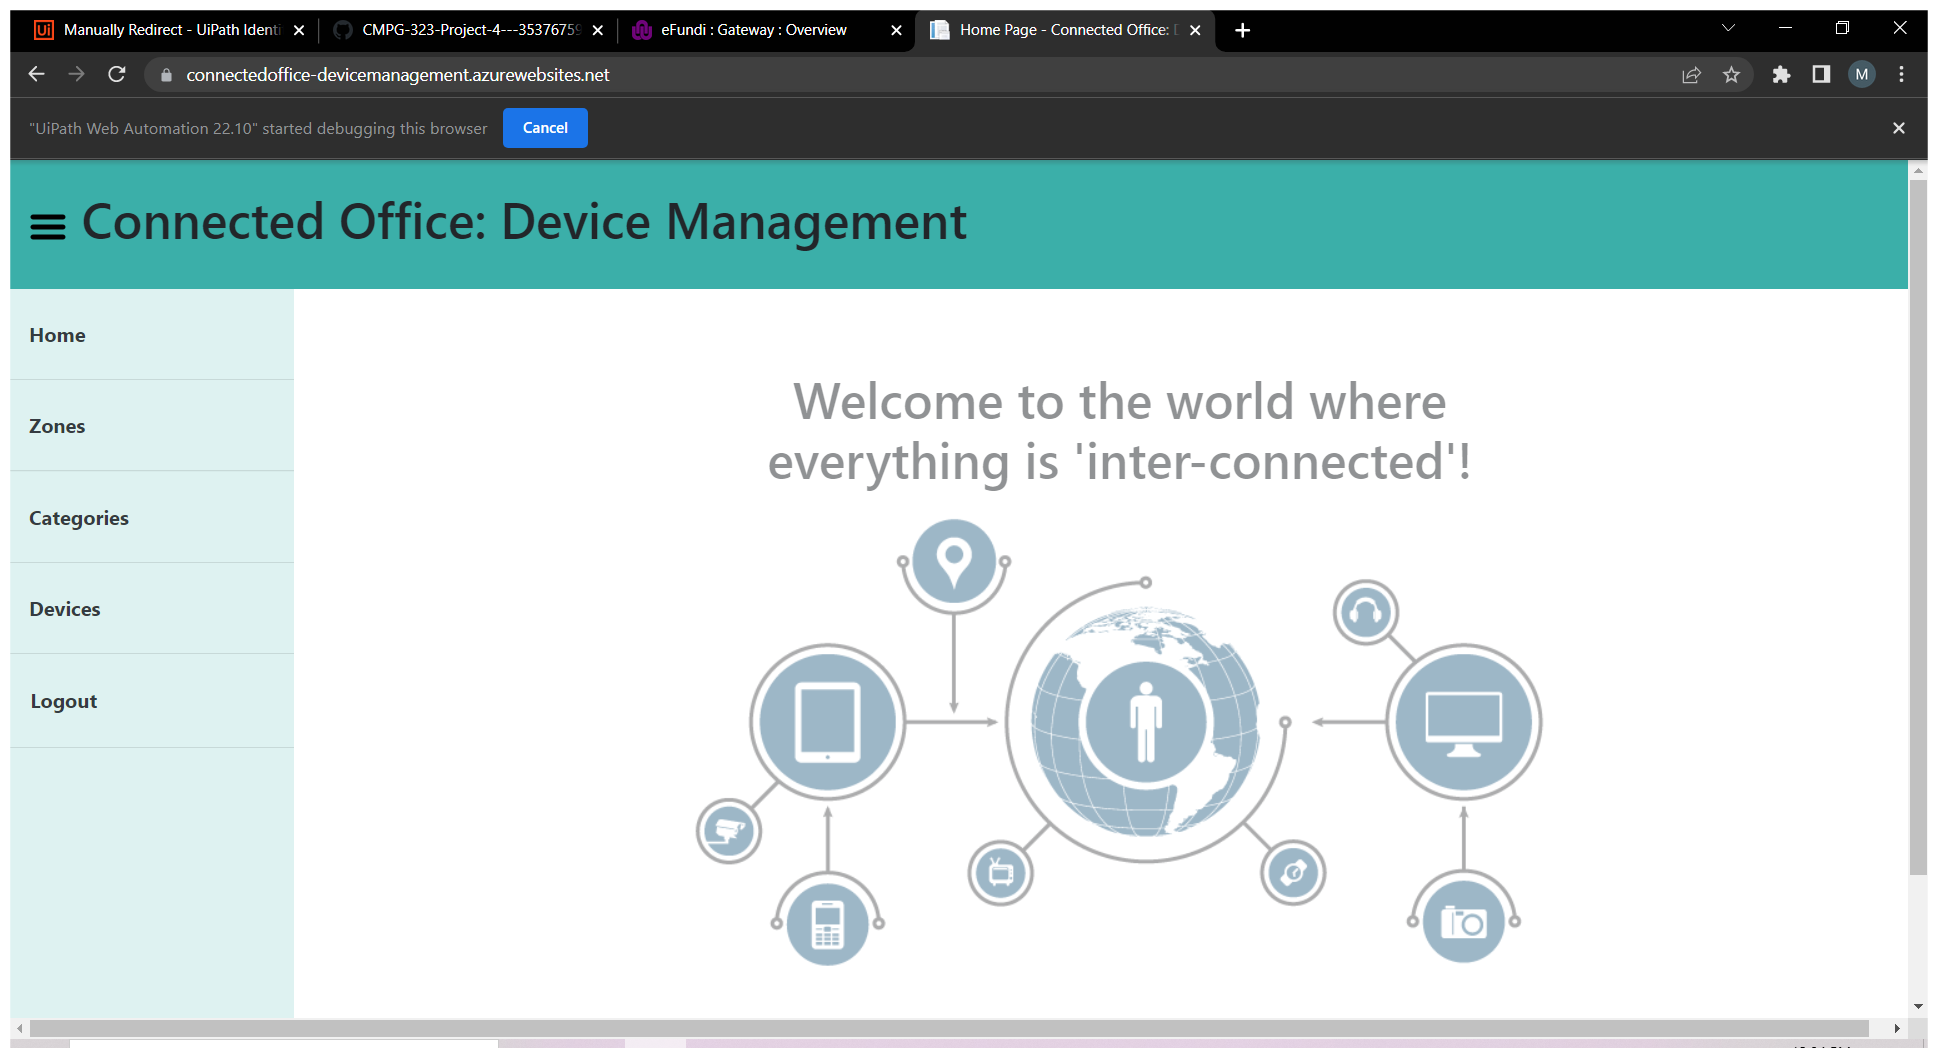
Task: User Acceptance Test for Project 3 Web Application
Workflow: Delete All

Step 1: Use Browser Chrome: Home Page - Connected Office: Device Management in window 'Home Page - Connected Office: Device Management' (chrome.exe)

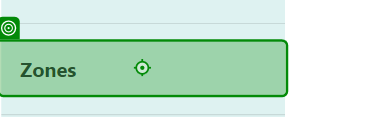
Step 2: click on 'Zones'

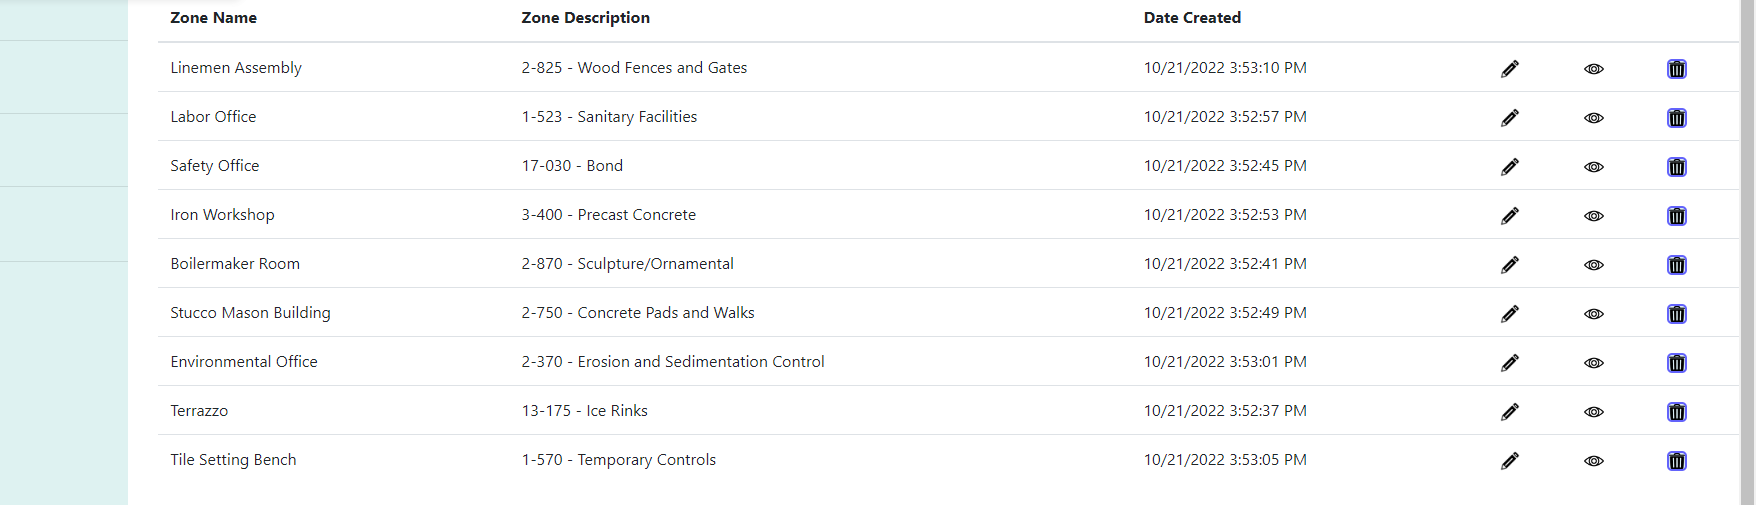
Step 3: For Each UI Element

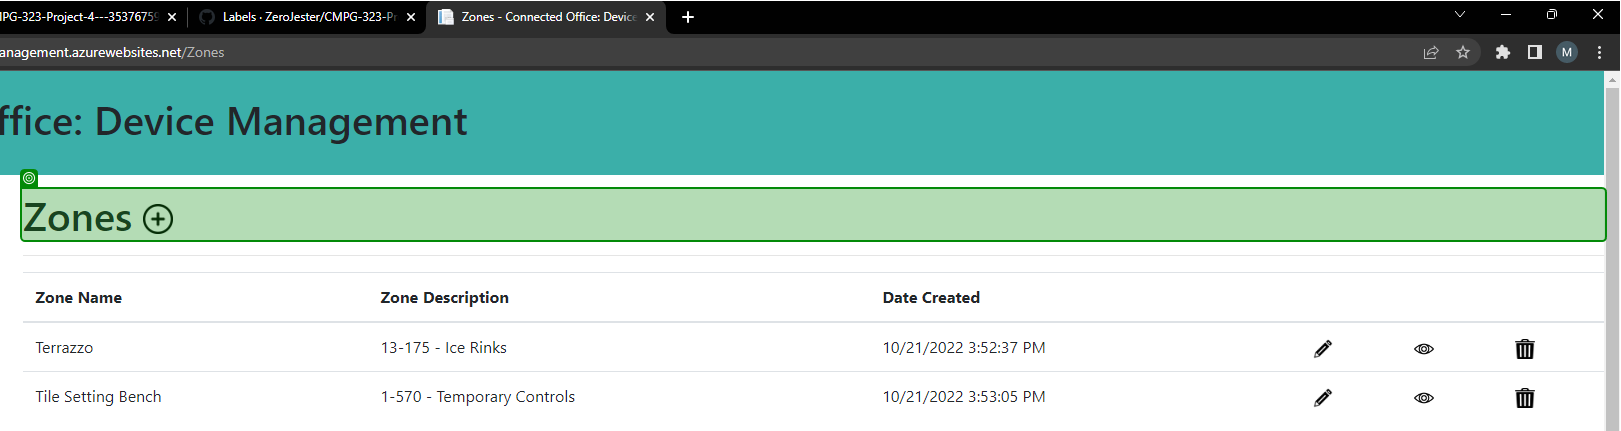
Step 4: SearchedElement

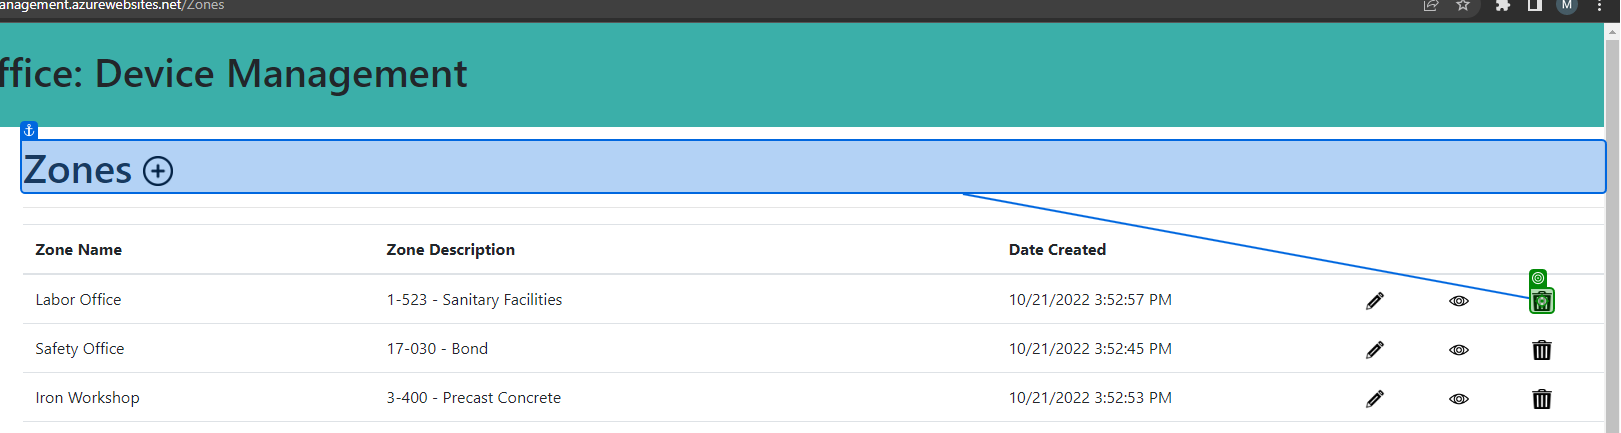
Step 5: click on 'Zones'

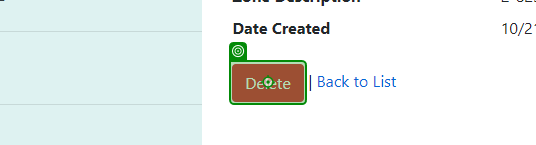
Step 6: click on 'Delete'

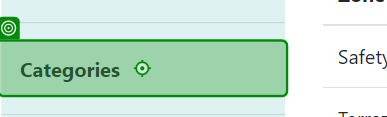
Step 7: click on 'Categories'

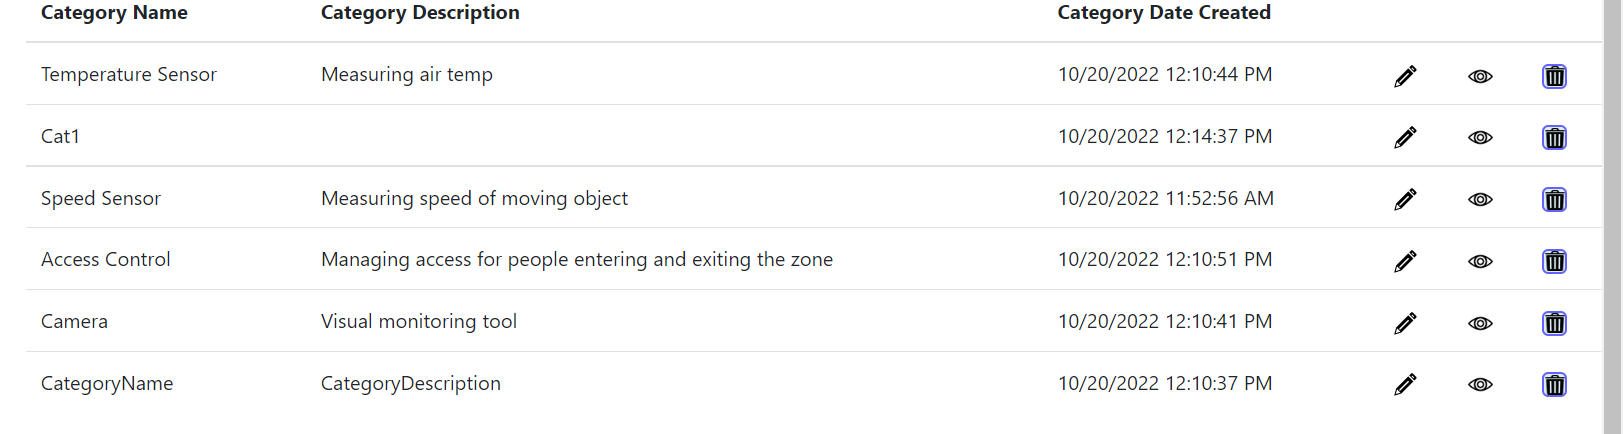
Step 8: For Each UI Element

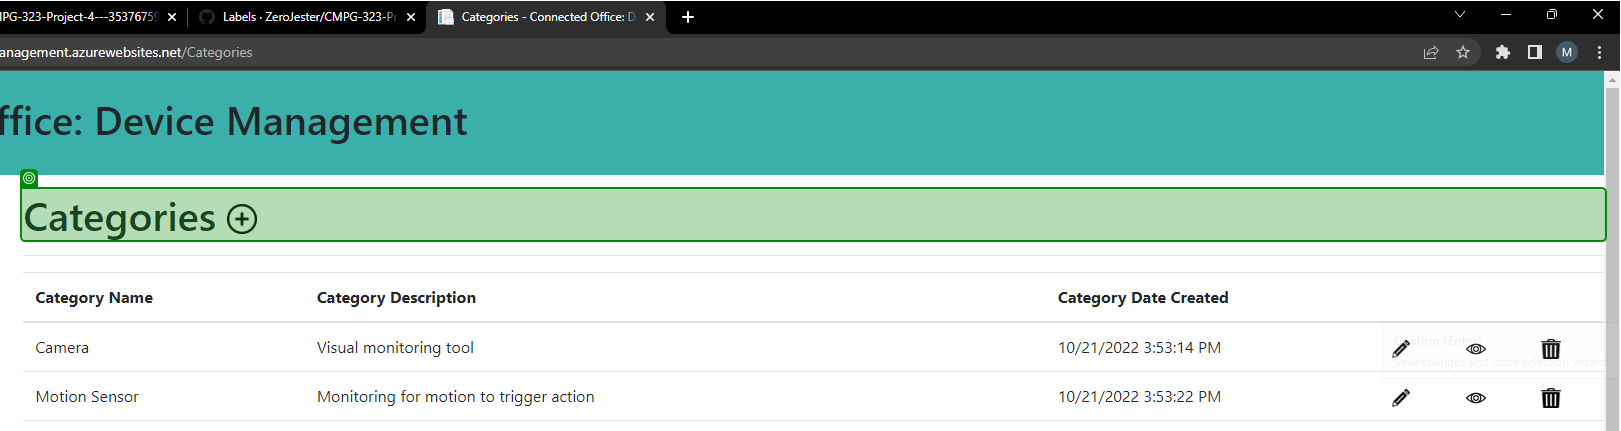
Step 9: SearchedElement

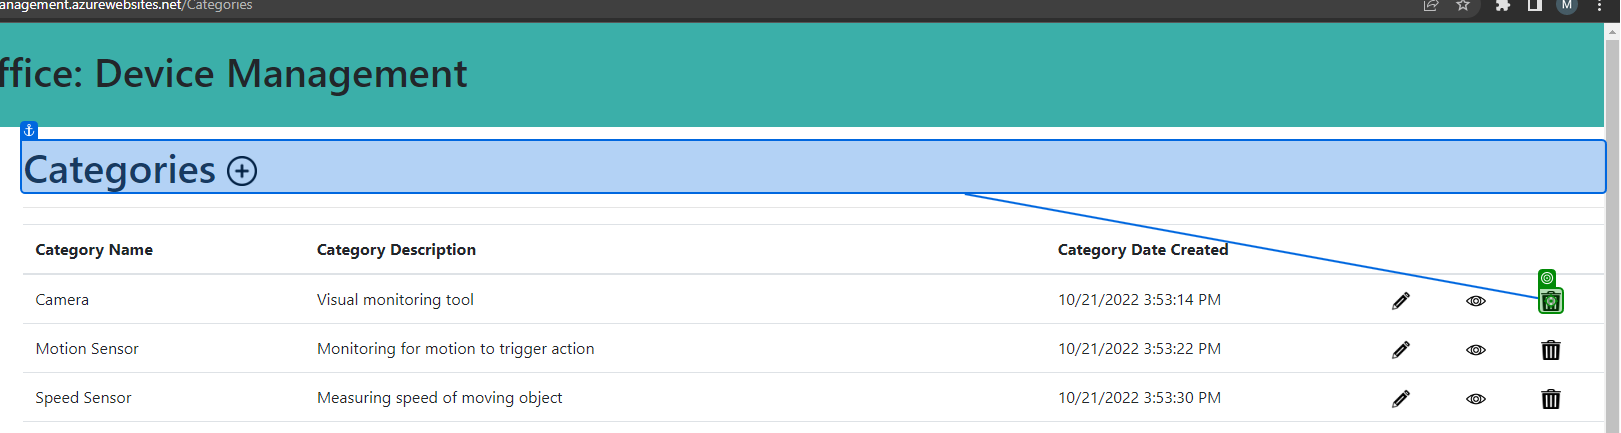
Step 10: click on 'Categories'

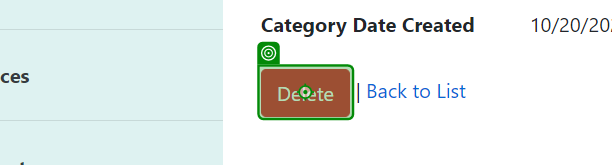
Step 11: click on 'Delete'

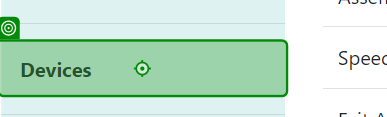
Step 12: click on 'Devices'

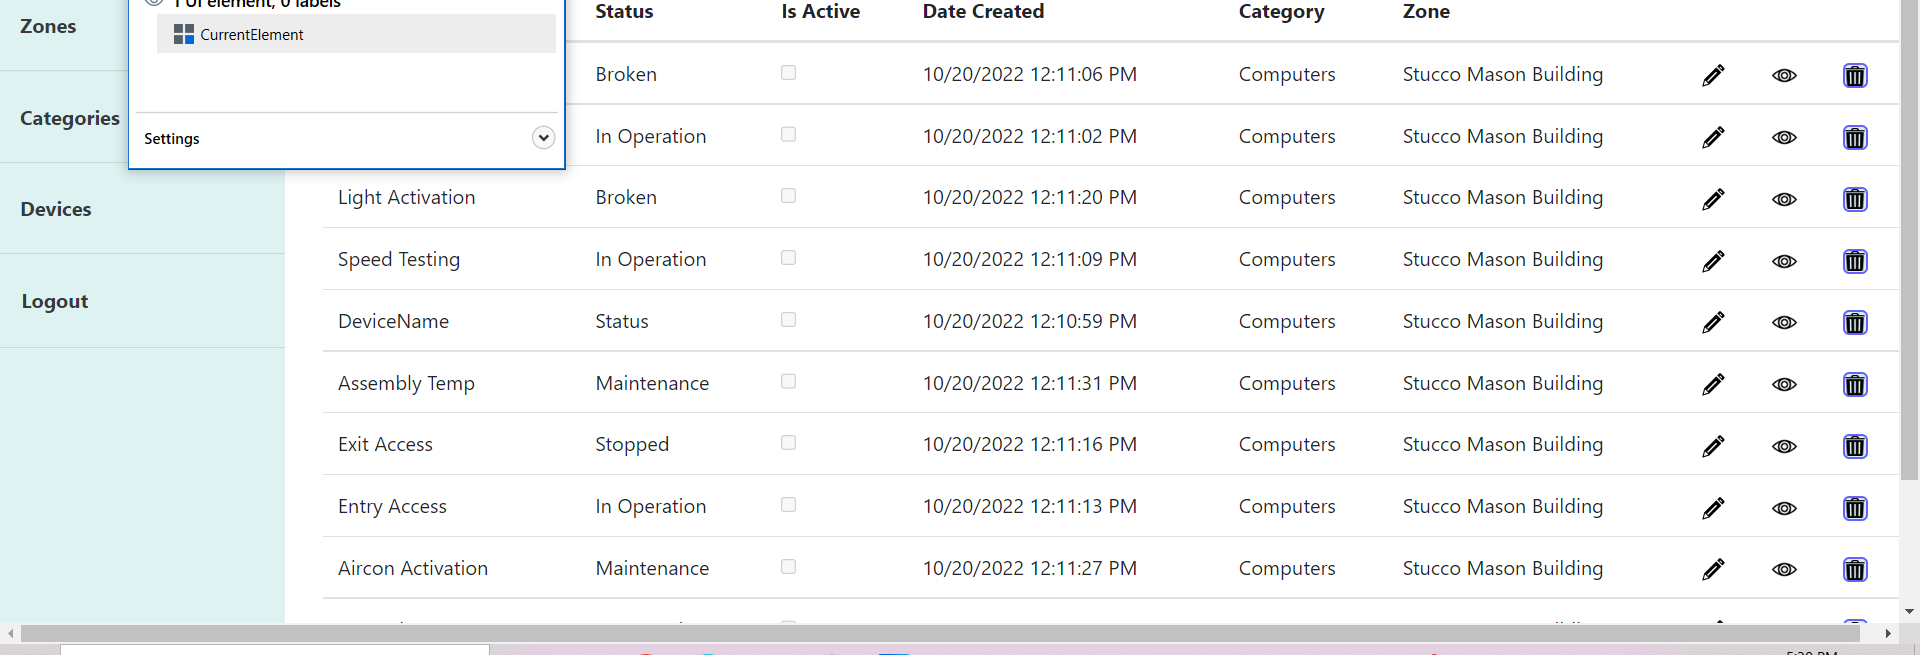
Step 13: For Each UI Element

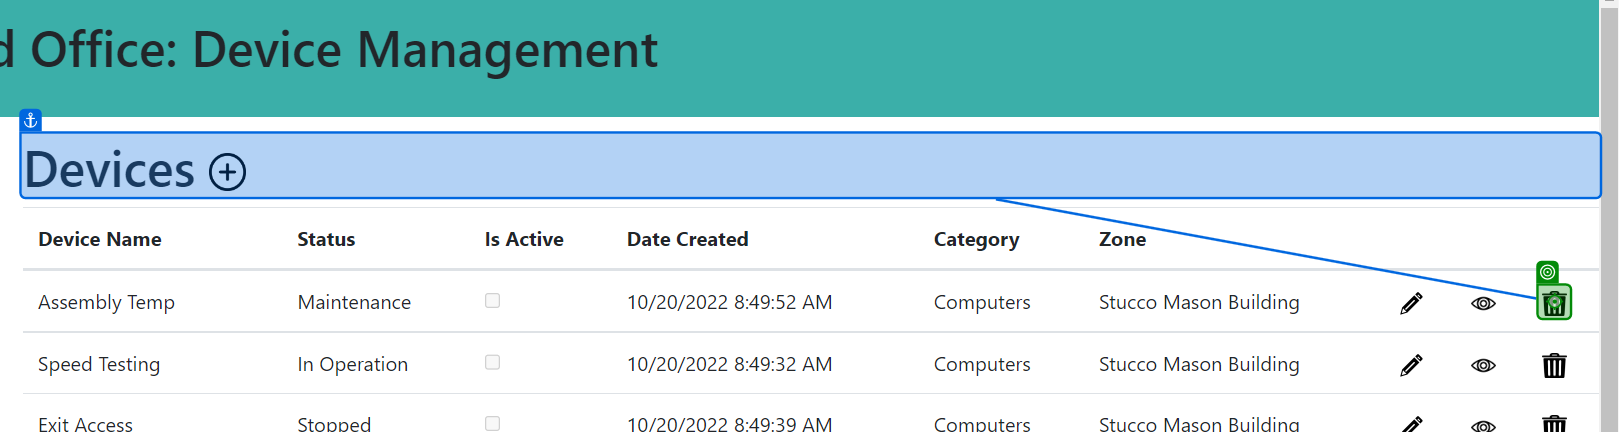
Step 14: click on 'Devices'

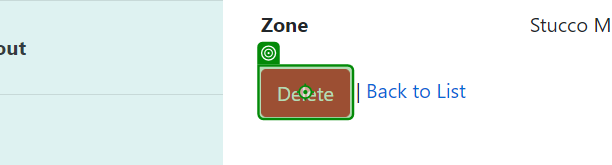
Step 15: click on 'Delete'